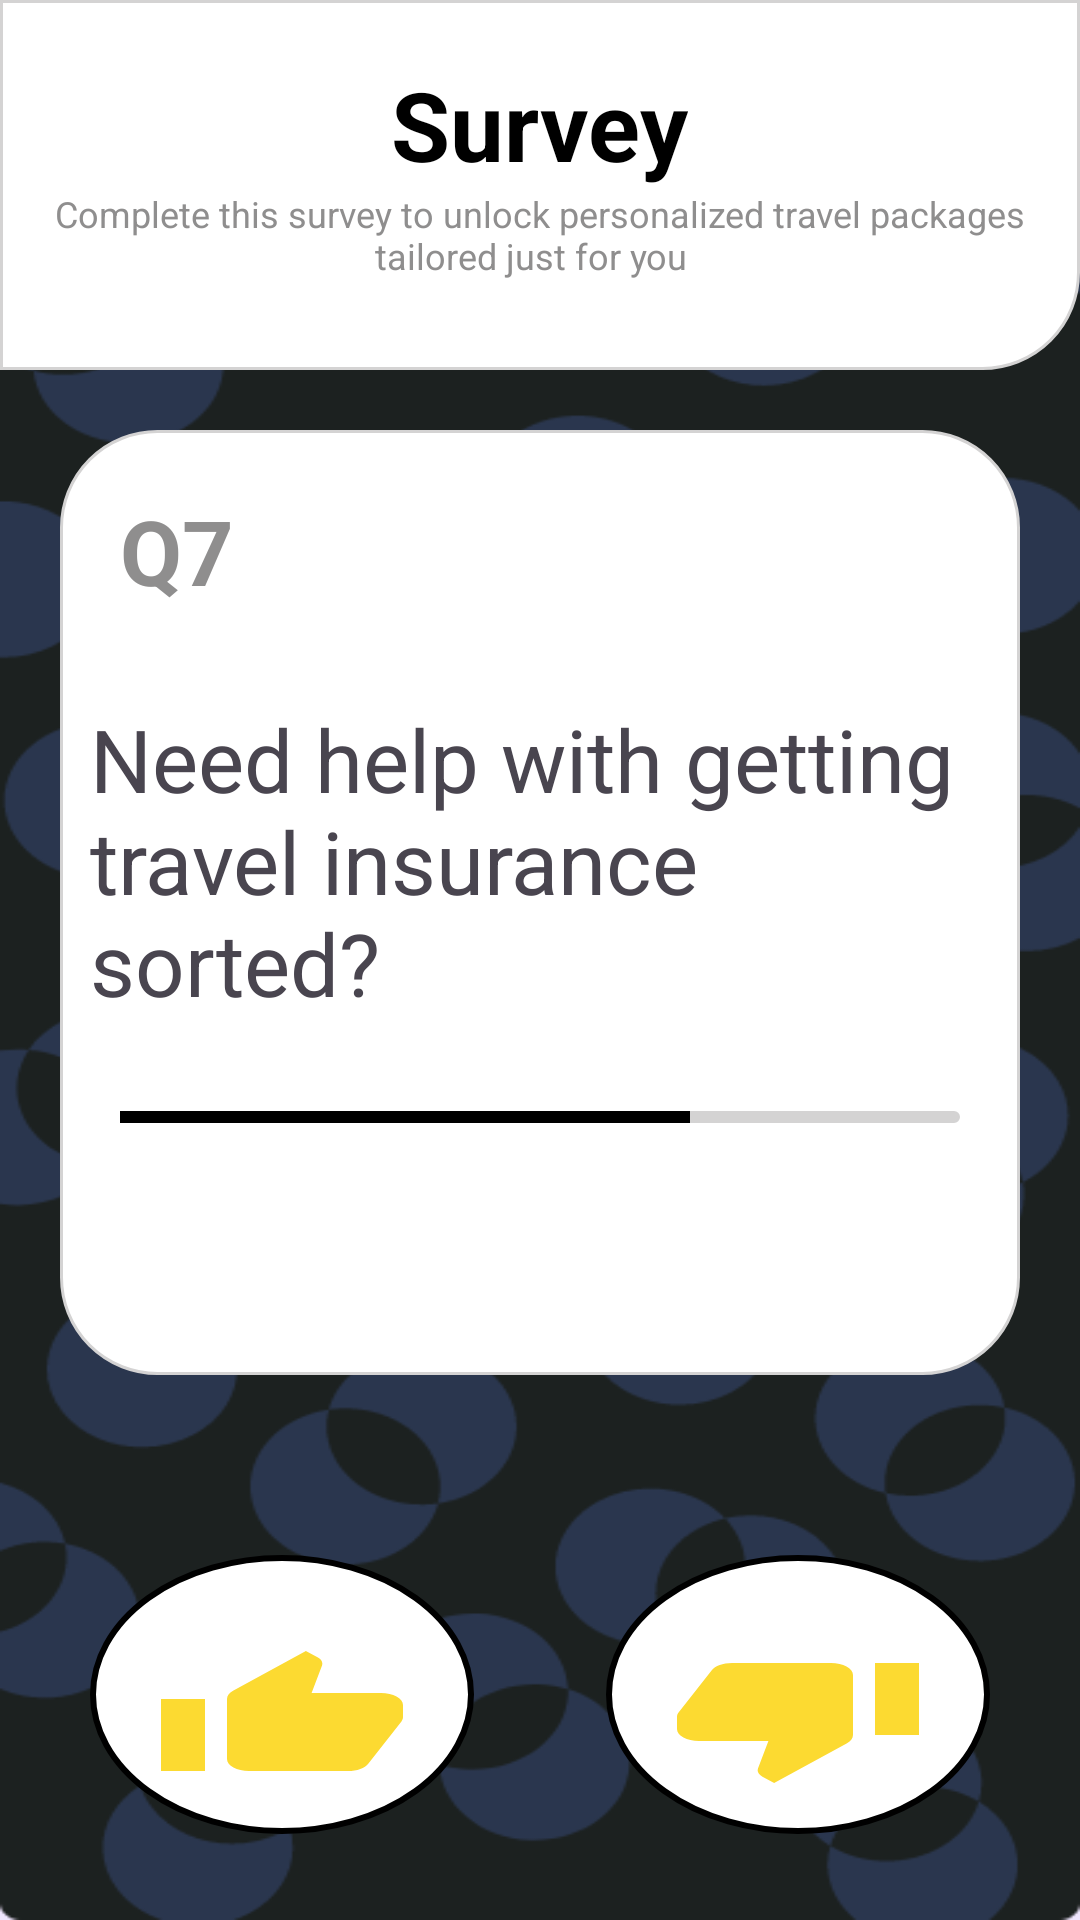

Write the Android layout XML for this screen, with the resource values it uses.
<!-- AndroidManifest.xml: application theme Theme.ExploreSphere -->
<!-- res/layout/layout_survey_q7.xml -->
<?xml version="1.0" encoding="utf-8"?>
<RelativeLayout xmlns:android="http://schemas.android.com/apk/res/android"
    android:layout_width="match_parent"
    android:layout_height="match_parent"
    android:background="@drawable/ic_common_background">
    <RelativeLayout
        android:id="@+id/layout_survrey"
        android:layout_width="match_parent"
        android:layout_height="wrap_content"
        android:background="@drawable/layout_survey">
        <TextView
            android:id="@+id/survey_TextView"
            android:layout_width="wrap_content"
            android:layout_height="wrap_content"
            android:textSize="32sp"
            android:layout_centerHorizontal="true"
            android:layout_marginTop="20dp"
            android:text="Survey"
            android:textStyle="bold"
            android:textColor="@color/black"/>
        <TextView

            android:layout_width="wrap_content"
            android:layout_height="wrap_content"
            android:textSize="12sp"
            android:layout_centerHorizontal="true"
            android:text="Complete this survey to unlock personalized travel packages tailored just for you

" android:gravity="center"
            android:layout_marginLeft="10dp"
            android:layout_marginRight="10dp"
            android:layout_below="@+id/survey_TextView"
            android:layout_marginBottom="30dp"
            android:textColor="#8f8e8e"/>
    </RelativeLayout>
    <RelativeLayout
        android:id="@+id/layout_Q1"
        android:layout_width="match_parent"
        android:layout_height="315dp"
        android:layout_below="@+id/layout_survrey"
        android:background="@drawable/layout_background_aboutus"
        android:layout_margin="20dp">

        <TextView
            android:id="@+id/Q1_textview"
            android:layout_width="wrap_content"
            android:layout_height="wrap_content"
            android:layout_marginStart="20dp"
            android:layout_marginTop="20dp"
            android:layout_marginEnd="20dp"
            android:layout_marginBottom="20dp"
            android:text="Q7"
            android:textColor="#8f8e8e"
            android:textSize="30sp"
            android:textStyle="bold" />

        <TextView
            android:id="@+id/Q1e_textview"
            android:layout_width="wrap_content"
            android:layout_height="wrap_content"
            android:layout_below="@+id/Q1_textview"
            android:layout_marginStart="10dp"
            android:layout_marginTop="10dp"
            android:layout_marginEnd="10dp"
            android:layout_marginBottom="10dp"
            android:text="Need help with getting travel insurance sorted?"
            android:textSize="29sp" />
        <RelativeLayout
            android:layout_below="@+id/Q1e_textview"
            android:layout_width="match_parent"
            android:layout_height="4dp"
            android:layout_marginRight="20dp"
            android:layout_marginLeft="20dp"
            android:layout_marginTop="20dp"
            android:layout_marginBottom="30dp"
            android:background="@drawable/layout_edittext"
            >
            <View
                android:layout_width="190dp"
                android:layout_height="match_parent"
                android:background="@color/black"

                />
        </RelativeLayout>

    </RelativeLayout>

    <RelativeLayout
        android:id="@+id/layout_up"
        android:layout_width="wrap_content"
        android:layout_height="wrap_content"
        android:layout_below="@+id/layout_Q1"
        android:layout_marginTop="40dp"
       android:layout_marginLeft="30dp"
        android:background="@drawable/layout_round_white">

        <Button
            android:id="@+id/button1"
            android:layout_width="wrap_content"
            android:layout_height="wrap_content"

            android:layout_centerHorizontal="true"
            android:layout_marginLeft="40dp"
            android:layout_marginTop="30dp"
            android:layout_marginBottom="15dp"

            android:background="@drawable/ic_thumb_up_24"
            android:text="" />
    </RelativeLayout>
    <RelativeLayout
        android:id="@+id/layout_button"
        android:layout_width="wrap_content"
        android:layout_height="match_parent"
        android:layout_below="@+id/layout_Q1">
    <RelativeLayout
        android:id="@+id/layout_down"
        android:layout_below="@+id/layout_Q1"
        android:layout_width="wrap_content"
        android:layout_height="wrap_content"
        android:background="@drawable/layout_round_white"
        android:layout_alignParentEnd="true"
        android:layout_marginTop="40dp"
        android:layout_marginRight="30dp">
        <Button
            android:id="@+id/button2"
            android:layout_width="wrap_content"
            android:layout_height="wrap_content"

            android:text=""
            android:layout_marginTop="30dp"
            android:layout_marginLeft="40dp"
            android:layout_centerHorizontal="true"
            android:background="@drawable/ic_thumb_down_24"
            android:layout_marginBottom="15dp"/>
    </RelativeLayout>

    <Button
        android:id="@+id/button3"
        android:layout_width="125dp"
        android:layout_height="45dp"

        android:text="2-4 days"
        android:layout_marginLeft="20dp"
        android:layout_alignParentEnd="true"
        android:layout_marginTop="30dp"
        android:layout_marginRight="40dp"
        android:visibility="invisible"
        android:background="@drawable/layout_white_background"/>
    <Button
        android:id="@+id/button4"
        android:layout_width="125dp"
        android:layout_height="45dp"
        android:layout_below="@+id/button3"
        android:text="1-2 weeks"
        android:visibility="invisible"

        android:layout_marginLeft="20dp"
        android:layout_marginTop="20dp"
        android:layout_alignParentEnd="true"
        android:layout_marginRight="40dp"
        android:background="@drawable/layout_white_background"/>
    <Button
        android:id="@+id/button5"
        android:layout_width="125dp"
        android:layout_height="45dp"
        android:visibility="invisible"

        android:layout_marginTop="20dp"
        android:text="2-3 weeks"
        android:layout_marginLeft="40dp"
        android:background="@drawable/layout_white_background"/>
    <Button
        android:id="@+id/button6"
        android:layout_width="125dp"
        android:layout_height="45dp"
        android:layout_below="@+id/button4"
        android:text="1+Months"
        android:layout_marginLeft="20dp"
        android:layout_marginTop="20dp"
        android:layout_alignParentEnd="true"
        android:layout_marginRight="40dp"
        android:visibility="invisible"

        android:background="@drawable/layout_white_background"/>
    </RelativeLayout>
</RelativeLayout>
<!-- resources referenced by this layout -->
<resources>
  <color name="black">#FF000000</color>
  <!-- drawable ic_thumb_up_24 (drawable) -->
  <vector android:height="24dp" android:tint="#FCDA31"
      android:viewportHeight="24" android:viewportWidth="24"
      android:width="24dp" xmlns:android="http://schemas.android.com/apk/res/android">
      <path android:fillColor="@android:color/white" android:pathData="M1,21h4L5,9L1,9v12zM23,10c0,-1.1 -0.9,-2 -2,-2h-6.31l0.95,-4.57 0.03,-0.32c0,-0.41 -0.17,-0.79 -0.44,-1.06L14.17,1 7.59,7.59C7.22,7.95 7,8.45 7,9v10c0,1.1 0.9,2 2,2h9c0.83,0 1.54,-0.5 1.84,-1.22l3.02,-7.05c0.09,-0.23 0.14,-0.47 0.14,-0.73v-2z"/>
  </vector>
  <!-- drawable layout_background_aboutus (drawable) -->
  <?xml version="1.0" encoding="utf-8"?>
  <selector xmlns:android="http://schemas.android.com/apk/res/android">
      <item>
          <shape android:shape="rectangle">
              <solid android:color="@color/white" />
              <corners android:bottomLeftRadius="32dp" android:bottomRightRadius="32dp" android:topLeftRadius="32dp" android:topRightRadius="32dp" />
              <size android:width="50dp" />
              <stroke android:width="1dp" android:color="#d4d3d3" />
  
          </shape>
      </item>
  </selector>
  <!-- drawable layout_edittext (drawable) -->
  <?xml version="1.0" encoding="utf-8"?>
  <selector xmlns:android="http://schemas.android.com/apk/res/android">
      <item>
          <shape android:shape="rectangle">
              <solid android:color="#d4d3d3" />
              <corners android:bottomLeftRadius="32dp" android:bottomRightRadius="32dp" android:topLeftRadius="32dp" android:topRightRadius="32dp" />
              <size android:width="50dp" />
              <stroke android:width="1dp" android:color="#d4d3d3" />
  
          </shape>
      </item>
  </selector>
  <!-- drawable layout_round_white (drawable) -->
  <?xml version="1.0" encoding="utf-8"?>
  <selector xmlns:android="http://schemas.android.com/apk/res/android">
      <item>
          <shape android:shape="oval">
              <solid android:color="@color/white" />
              <corners android:bottomLeftRadius="50dp" android:bottomRightRadius="50dp" android:topLeftRadius="50dp" android:topRightRadius="50dp" />
              <size android:width="50dp" />
              <stroke android:width="2dp" android:color="@color/black" />
  
          </shape>
      </item>
  </selector>
  <!-- drawable layout_survey (drawable) -->
  <?xml version="1.0" encoding="utf-8"?>
  <selector xmlns:android="http://schemas.android.com/apk/res/android">
      <item>
          <shape android:shape="rectangle">
              <solid android:color="@color/white" />
              <corners android:bottomLeftRadius="0dp" android:bottomRightRadius="32dp" android:topLeftRadius="0dp" android:topRightRadius="0dp" />
              <size android:width="50dp" />
              <stroke android:width="1dp" android:color="#d4d3d3" />
  
          </shape>
      </item>
  </selector>
  <!-- drawable layout_white_background (drawable) -->
  <?xml version="1.0" encoding="utf-8"?>
  <selector xmlns:android="http://schemas.android.com/apk/res/android">
      <item>
          <shape android:shape="rectangle">
              <solid android:color="@color/white" />
              <corners android:bottomLeftRadius="32dp" android:bottomRightRadius="32dp" android:topLeftRadius="32dp" android:topRightRadius="32dp" />
              <size android:width="50dp" />
              <stroke android:width="1dp" android:color="@color/white" />
  
          </shape>
      </item>
  </selector>
  <style name="Theme.ExploreSphere" parent="Base.Theme.ExploreSphere" />
  <color name="white">#FFFFFFFF</color>
  <style name="Base.Theme.ExploreSphere" parent="Theme.Material3.DayNight.NoActionBar">
          
          
      </style>
</resources>
